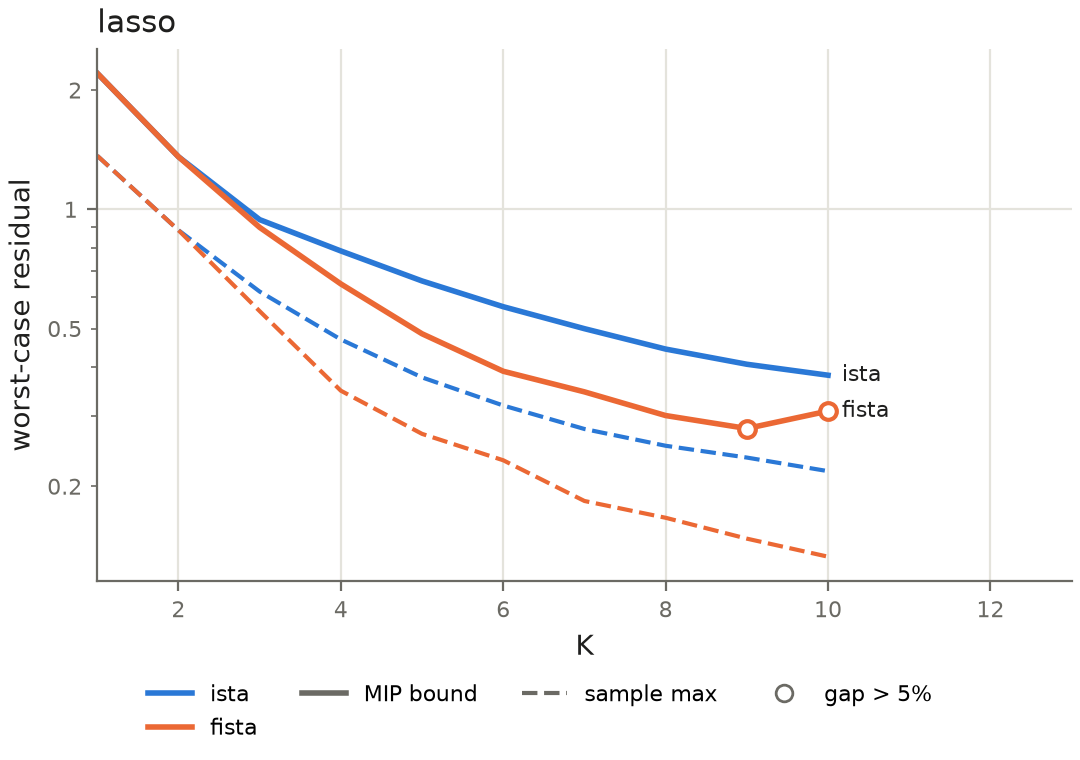

Source data for this figure (header and first rows):
K, ista_bound, ista_incumbent, ista_gap, ista_status, ista_sample, fista_bound, fista_incumbent, fista_gap, fista_status, fista_sample
1, 2.206218e+00, 2.206218e+00, 0.0000, OPTIMAL, 1.365624e+00, 2.206218e+00, 2.206218e+00, 0.0000, OPTIMAL, 1.365624e+00
2, 1.357488e+00, 1.343381e+00, 0.0105, OPTIMAL, 8.858323e-01, 1.357488e+00, 1.343381e+00, 0.0105, OPTIMAL, 8.858323e-01
3, 9.418403e-01, 9.349087e-01, 0.0074, OPTIMAL, 6.200635e-01, 9.004082e-01, 8.655966e-01, 0.0402, OPTIMAL, 5.533981e-01
4, 7.850544e-01, 7.509694e-01, 0.0454, OPTIMAL, 4.693374e-01, 6.481899e-01, 6.216242e-01, 0.0427, OPTIMAL, 3.484800e-01
5, 6.594359e-01, 6.295195e-01, 0.0475, OPTIMAL, 3.764618e-01, 4.851288e-01, 4.627888e-01, 0.0483, OPTIMAL, 2.711461e-01
6, 5.677681e-01, 5.411854e-01, 0.0491, OPTIMAL, 3.197404e-01, 3.901563e-01, 3.741179e-01, 0.0429, OPTIMAL, 2.325696e-01
7, 4.996952e-01, 4.760350e-01, 0.0497, OPTIMAL, 2.789397e-01, 3.461094e-01, 3.299695e-01, 0.0489, OPTIMAL, 1.835582e-01
8, 4.438474e-01, 4.233627e-01, 0.0484, OPTIMAL, 2.530303e-01, 3.016015e-01, 2.872447e-01, 0.0500, OPTIMAL, 1.665020e-01
9, 4.063688e-01, 3.872217e-01, 0.0494, OPTIMAL, 2.362553e-01, 2.797244e-01, 2.500535e-01, 0.1187, TIME_LIMIT, 1.474768e-01
10, 3.812840e-01, 3.636674e-01, 0.0484, OPTIMAL, 2.183248e-01, 3.095663e-01, 2.268240e-01, 0.3648, TIME_LIMIT, 1.327861e-01
